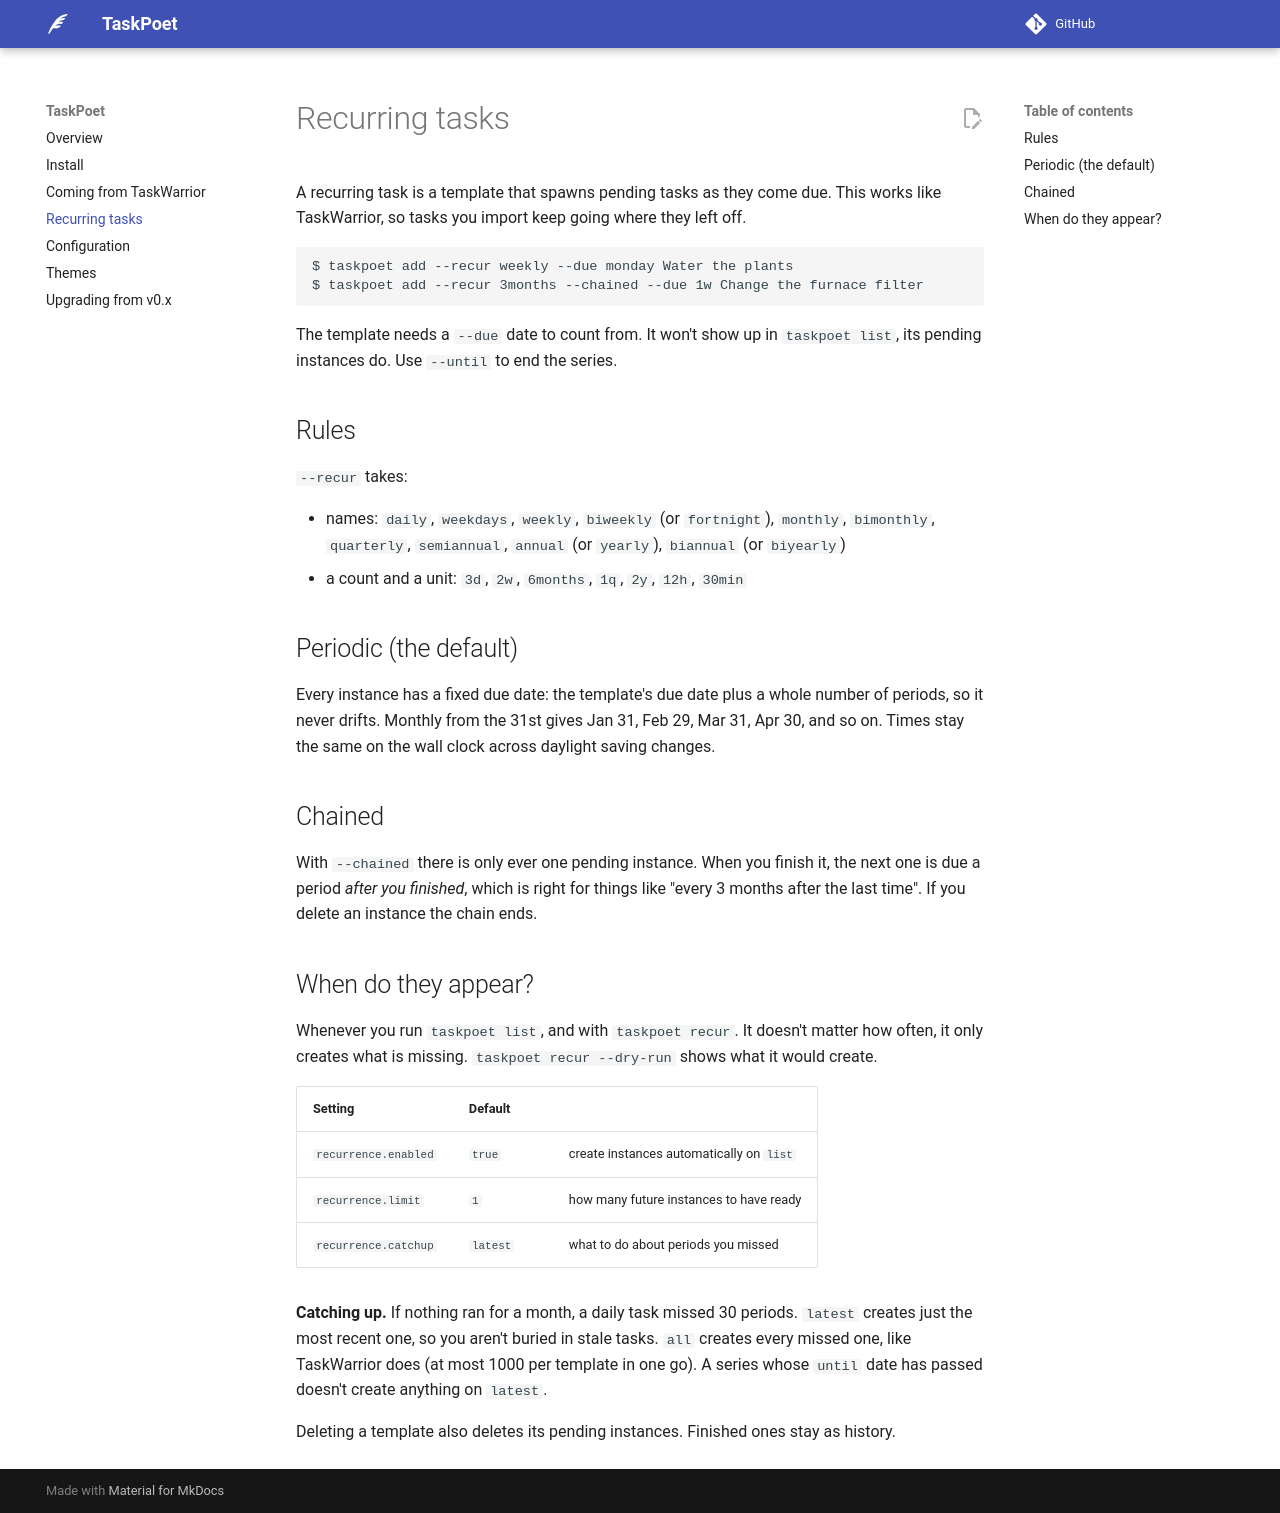

repository: drewstinnett/taskpoet · page: recurring/index.html · generator: mkdocs

# Recurring tasks

A recurring task is a template that spawns pending tasks as they come due. This
works like TaskWarrior, so tasks you import keep going where they left off.

```console
$ taskpoet add --recur weekly --due monday Water the plants
$ taskpoet add --recur 3months --chained --due 1w Change the furnace filter
```

The template needs a `--due` date to count from. It won't show up in `taskpoet
list`, its pending instances do. Use `--until` to end the series.

## Rules

`--recur` takes:

* names: `daily`, `weekdays`, `weekly`, `biweekly` (or `fortnight`), `monthly`,
  `bimonthly`, `quarterly`, `semiannual`, `annual` (or `yearly`), `biannual`
  (or `biyearly`)
* a count and a unit: `3d`, `2w`, `6months`, `1q`, `2y`, `12h`, `30min`

## Periodic (the default)

Every instance has a fixed due date: the template's due date plus a whole number
of periods, so it never drifts. Monthly from the 31st gives Jan 31, Feb 29,
Mar 31, Apr 30, and so on. Times stay the same on the wall clock across
daylight saving changes.

## Chained

With `--chained` there is only ever one pending instance. When you finish it,
the next one is due a period *after you finished*, which is right for things
like "every 3 months after the last time". If you delete an instance the chain
ends.

## When do they appear?

Whenever you run `taskpoet list`, and with `taskpoet recur`. It doesn't matter
how often, it only creates what is missing. `taskpoet recur --dry-run` shows
what it would create.

| Setting | Default | |
|---|---|---|
| `recurrence.enabled` | `true` | create instances automatically on `list` |
| `recurrence.limit` | `1` | how many future instances to have ready |
| `recurrence.catchup` | `latest` | what to do about periods you missed |

**Catching up.** If nothing ran for a month, a daily task missed 30 periods.
`latest` creates just the most recent one, so you aren't buried in stale tasks.
`all` creates every missed one, like TaskWarrior does (at most 1000 per template
in one go). A series whose `until` date has passed doesn't create anything on
`latest`.

Deleting a template also deletes its pending instances. Finished ones stay as
history.
